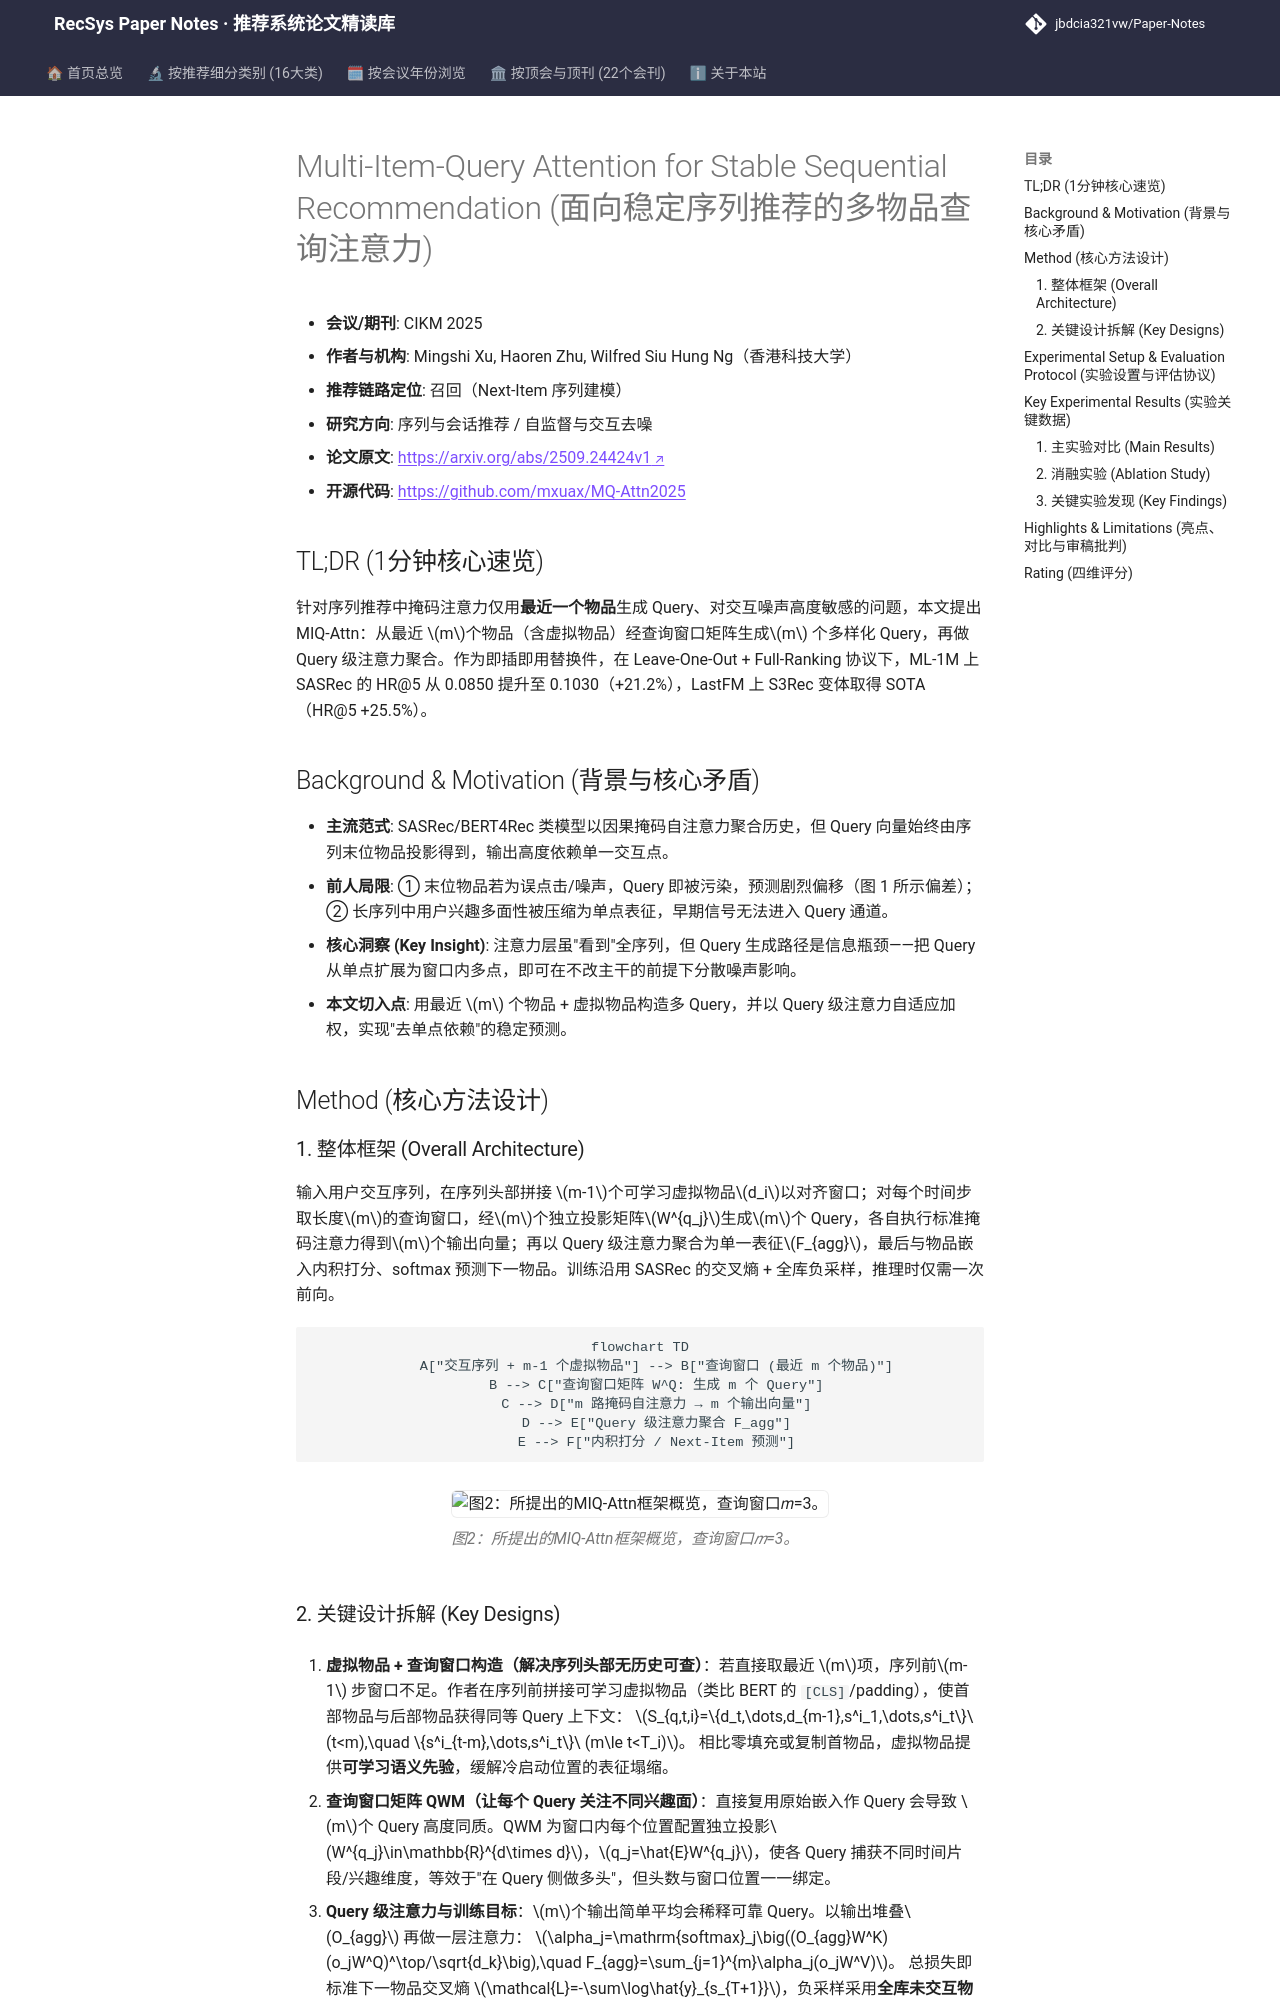

repository: jbdcia321vw/Paper-Notes · page: venues/CIKM/2025/sequential_rec/multi_item_query_attention_for_stable_sequential_recommendation/index.html · generator: mkdocs

---
title: "[Paper Note] Multi-Item-Query Attention for Stable Sequential Recommendation"
description: "[CIKM 2025][序列推荐] 用多物品查询窗口+虚拟物品替代单查询掩码注意力，缓解序列噪声敏感，ML-1M HR@5 提升 21.2%，LastFM 达 SOTA。"
tags:
  - CIKM 2025
  - 序列推荐
  - 召回
  - 多查询注意力
  - 查询窗口矩阵
date: 2026-11-14
venue: CIKM
year: 2025
paper_url: "https://arxiv.org/abs/2509.24424"
code_url: "https://github.com/mxuax/MQ-Attn2025"
categories:
  - sequential_rec
  - self_supervised_denoising
---

# Multi-Item-Query Attention for Stable Sequential Recommendation (面向稳定序列推荐的多物品查询注意力)

- **会议/期刊**: CIKM 2025
- **作者与机构**: Mingshi Xu, Haoren Zhu, Wilfred Siu Hung Ng（香港科技大学）
- **推荐链路定位**: 召回（Next-Item 序列建模）
- **研究方向**: 序列与会话推荐 / 自监督与交互去噪
- **论文原文**: [https://arxiv.org/abs/2509.24424v1](https://arxiv.org/abs/2509.24424v1)
- **开源代码**: [https://github.com/mxuax/MQ-Attn2025](https://github.com/mxuax/MQ-Attn2025)

## TL;DR (1分钟核心速览)

针对序列推荐中掩码注意力仅用**最近一个物品**生成 Query、对交互噪声高度敏感的问题，本文提出 MIQ-Attn：从最近 $m$个物品（含虚拟物品）经查询窗口矩阵生成$m$ 个多样化 Query，再做 Query 级注意力聚合。作为即插即用替换件，在 Leave-One-Out + Full-Ranking 协议下，ML-1M 上 SASRec 的 HR@5 从 0.0850 提升至 0.1030（+21.2%），LastFM 上 S3Rec 变体取得 SOTA（HR@5 +25.5%）。

## Background & Motivation (背景与核心矛盾)

- **主流范式**: SASRec/BERT4Rec 类模型以因果掩码自注意力聚合历史，但 Query 向量始终由序列末位物品投影得到，输出高度依赖单一交互点。
- **前人局限**: ① 末位物品若为误点击/噪声，Query 即被污染，预测剧烈偏移（图 1 所示偏差）；② 长序列中用户兴趣多面性被压缩为单点表征，早期信号无法进入 Query 通道。
- **核心洞察 (Key Insight)**: 注意力层虽"看到"全序列，但 Query 生成路径是信息瓶颈——把 Query 从单点扩展为窗口内多点，即可在不改主干的前提下分散噪声影响。
- **本文切入点**: 用最近 $m$ 个物品 + 虚拟物品构造多 Query，并以 Query 级注意力自适应加权，实现"去单点依赖"的稳定预测。

## Method (核心方法设计)

### 1. 整体框架 (Overall Architecture)

输入用户交互序列，在序列头部拼接 $m-1$个可学习虚拟物品$d_i$以对齐窗口；对每个时间步取长度$m$的查询窗口，经$m$个独立投影矩阵$W^{q_j}$生成$m$个 Query，各自执行标准掩码注意力得到$m$个输出向量；再以 Query 级注意力聚合为单一表征$F_{agg}$，最后与物品嵌入内积打分、softmax 预测下一物品。训练沿用 SASRec 的交叉熵 + 全库负采样，推理时仅需一次前向。

```mermaid
flowchart TD
    A["交互序列 + m-1 个虚拟物品"] --> B["查询窗口 (最近 m 个物品)"]
    B --> C["查询窗口矩阵 W^Q: 生成 m 个 Query"]
    C --> D["m 路掩码自注意力 → m 个输出向量"]
    D --> E["Query 级注意力聚合 F_agg"]
    E --> F["内积打分 / Next-Item 预测"]
```

<figure class="paper-figure" markdown="span">
  ![图2：所提出的MIQ-Attn框架概览，查询窗口𝑚=3。](../../../../assets/papers/2509.24424v1/figure_2.png)<figcaption>图2：所提出的MIQ-Attn框架概览，查询窗口𝑚=3。</figcaption>
</figure>
